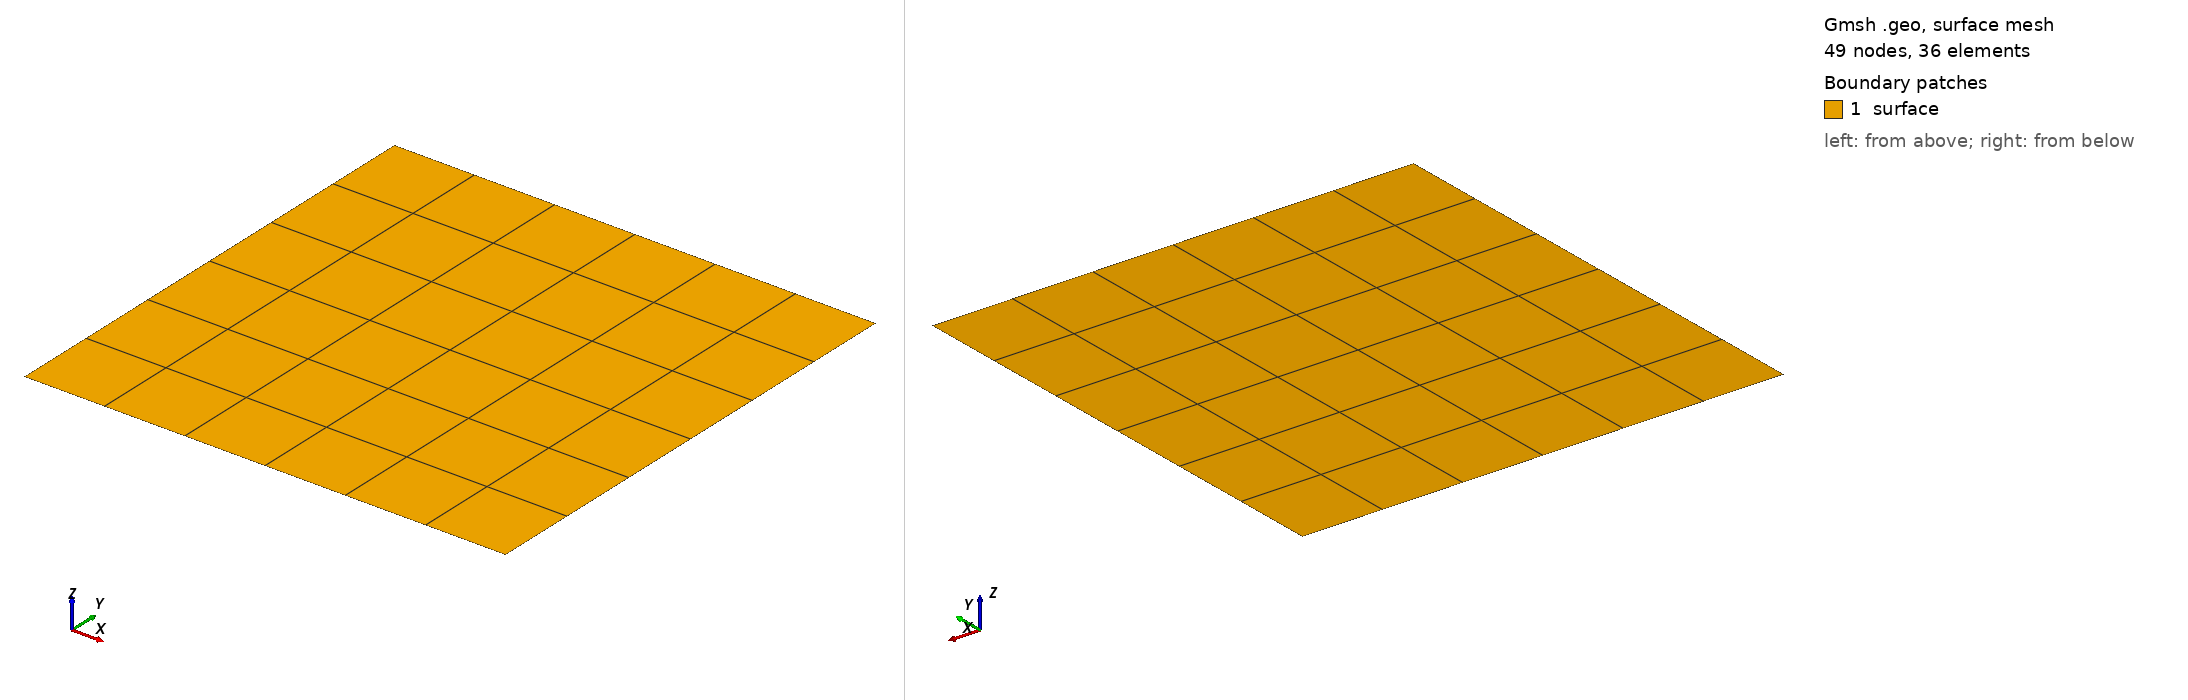

Gmsh geometry script, surface-meshed: 49 nodes, 36 surface elements. Boundary patches (legend numbers): 1 surface. Left view from above one corner, right view from below the opposite corner. Legend entries are the model's physical surfaces. The drawing asked Gmsh for element sizes between 1% and 20% of the model's largest extent; the script's own settings can give other sizes.

=== mesh.geo (drawn) ===
//+
Point(1) = {-1, -1, 0, 1.0};
//+
Point(2) = {1, -1, 0, 1.0};
//+
Point(3) = {-1, 1, 0, 1.0};
//+
Point(4) = {1, 1, 0, 1.0};

//+
Line(1) = {3, 4};
//+
Line(2) = {4, 2};
//+
Line(3) = {2, 1};
//+
Line(4) = {1, 3};
//+
Curve Loop(5) = {4, 1, 2, 3};
Plane Surface(6) = {5};

Transfinite Surface {6};
Recombine Surface {6};

Physical Curve("right", 1000) = {2};
Physical Curve("left", 1001) = {4};
Physical Curve("bottom", 1002) = {3};
Physical Curve("top", 1003) = {1};
Physical Surface("surface", 2000) = {6};
